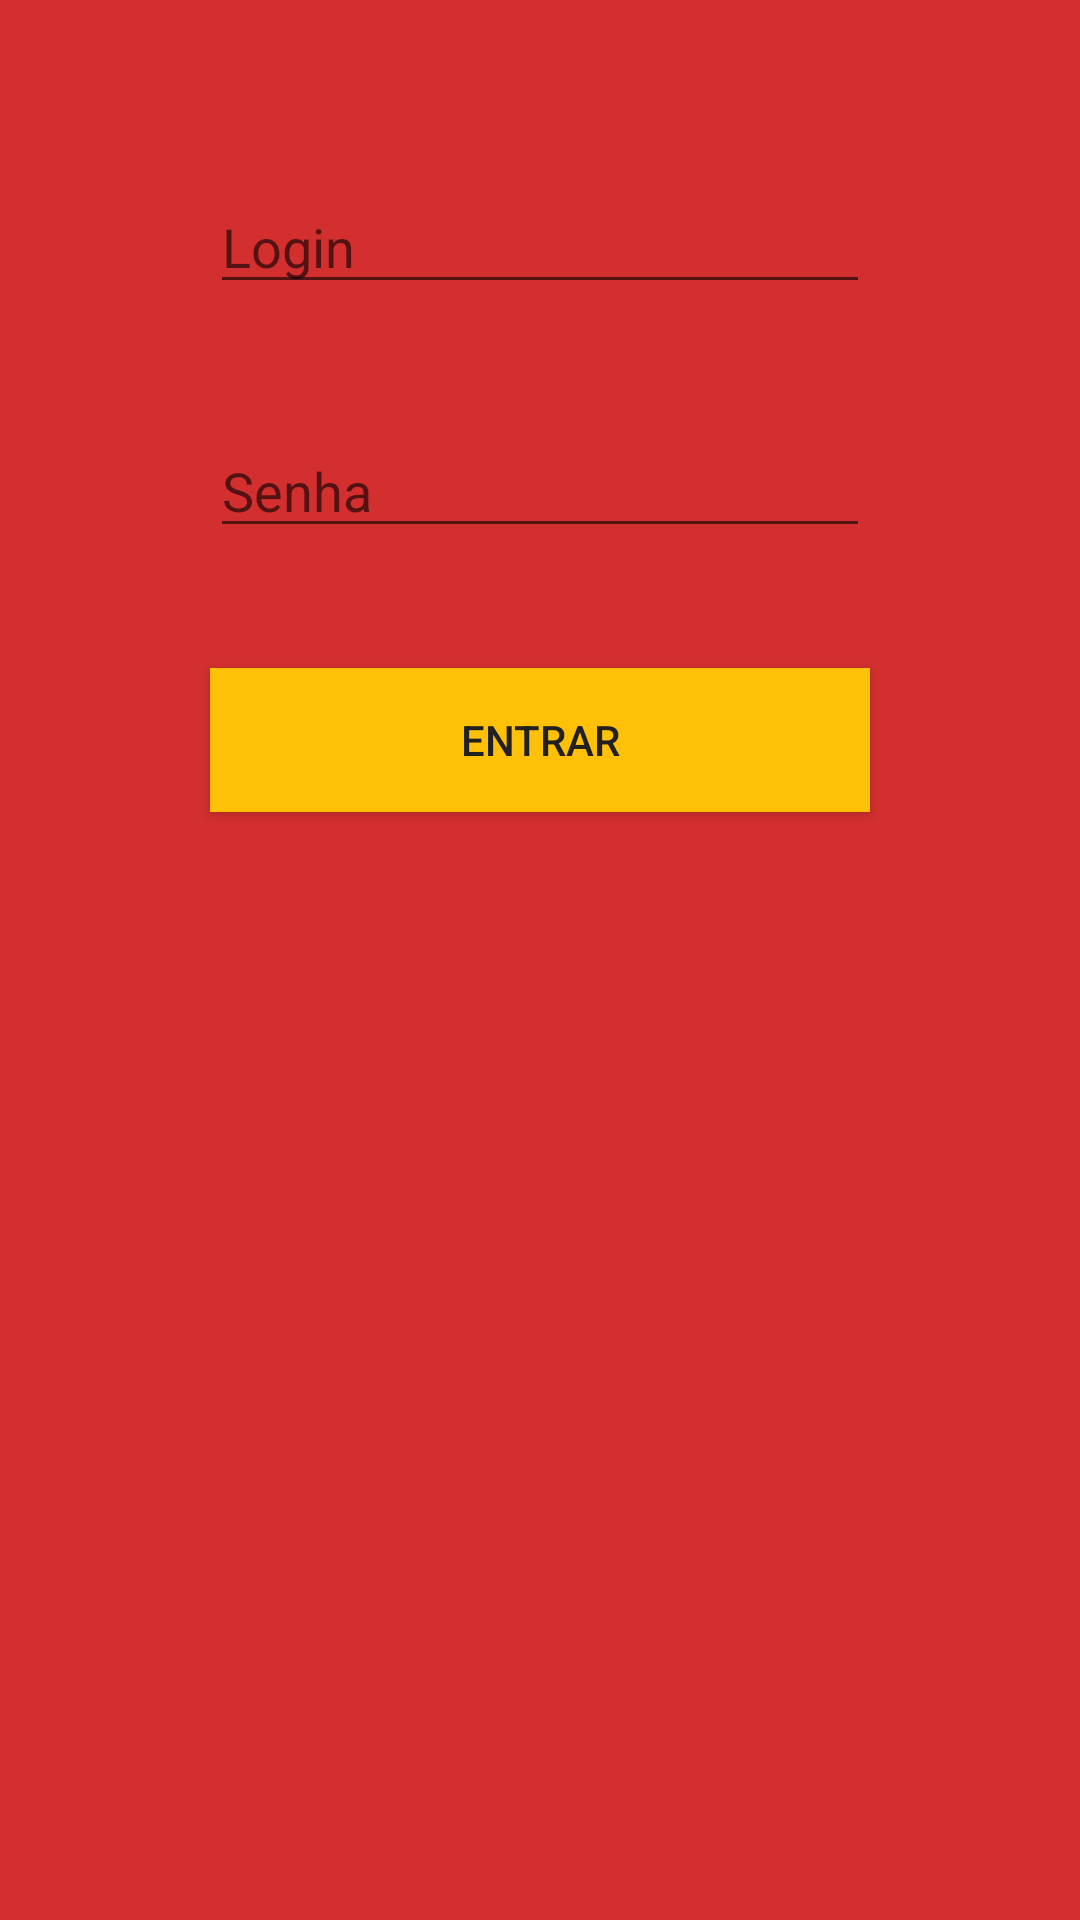

Here is an Android app screen rendered from its layout file. Give the layout XML and the strings, colors and styles it references.
<!-- AndroidManifest.xml: application theme AppTheme -->
<!-- res/layout/activity_login.xml -->
<?xml version="1.0" encoding="utf-8"?>
<androidx.constraintlayout.widget.ConstraintLayout xmlns:android="http://schemas.android.com/apk/res/android"
    xmlns:app="http://schemas.android.com/apk/res-auto"
    xmlns:tools="http://schemas.android.com/tools"
    android:layout_width="match_parent"
    android:layout_height="match_parent"
    style="@style/AppStyle"
    tools:context=".LoginActivity">


    <androidx.constraintlayout.widget.Guideline
        android:id="@+id/guideline"
        android:layout_width="wrap_content"
        android:layout_height="wrap_content"
        android:orientation="vertical"
        app:layout_constraintGuide_begin="70dp" />

    <androidx.constraintlayout.widget.Guideline
        android:id="@+id/guideline2"
        android:layout_width="wrap_content"
        android:layout_height="wrap_content"
        android:orientation="vertical"
        app:layout_constraintGuide_end="70dp" />

    <EditText
        android:id="@+id/editText"
        android:layout_width="0dp"
        android:layout_height="wrap_content"
        android:layout_marginTop="40dp"
        android:ems="10"
        android:hint="@string/login"
        android:inputType="textPersonName"
        app:layout_constraintEnd_toStartOf="@+id/guideline2"
        app:layout_constraintHorizontal_bias="1.0"
        app:layout_constraintStart_toStartOf="@+id/guideline"
        app:layout_constraintTop_toBottomOf="@+id/imageView" />

    <EditText
        android:id="@+id/editText2"
        android:layout_width="0dp"
        android:layout_height="wrap_content"
        android:layout_marginTop="40dp"
        android:ems="10"
        android:hint="@string/senha"
        android:inputType="textPassword"
        app:layout_constraintEnd_toStartOf="@+id/guideline2"
        app:layout_constraintStart_toStartOf="@+id/guideline"
        app:layout_constraintTop_toBottomOf="@+id/editText" />

    <Button
        android:id="@+id/botao_logar"
        android:onClick="direcionarMenu"
        style="@style/ButtonStyle"
        android:layout_width="0dp"
        android:layout_height="wrap_content"
        android:layout_marginTop="40dp"
        android:text="@string/entrar"
        app:layout_constraintEnd_toStartOf="@+id/guideline2"
        app:layout_constraintHorizontal_bias="0.0"
        app:layout_constraintStart_toStartOf="@+id/guideline"
        app:layout_constraintTop_toBottomOf="@+id/editText2" />

    <ImageView
        android:id="@+id/imageView"
        android:layout_width="wrap_content"
        android:layout_height="wrap_content"
        android:layout_marginTop="20dp"
        app:layout_constraintEnd_toStartOf="@+id/guideline2"
        app:layout_constraintHorizontal_bias="0.493"
        app:layout_constraintStart_toStartOf="@+id/guideline"
        app:layout_constraintTop_toTopOf="parent"
        tools:src="@tools:sample/avatars" />
</androidx.constraintlayout.widget.ConstraintLayout>
<!-- resources referenced by this layout -->
<resources>
  <string name="entrar">Entrar</string>
  <string name="login">Login</string>
  <string name="senha">Senha</string>
  <style name="AppStyle">
          <item name="android:background">#D32F2F</item>
      </style>
  <style name="ButtonStyle">
          <item name="android:background">#FFC107</item>
          <item name="android:textColor">#212121</item>
      </style>
  <style name="AppTheme" parent="Theme.AppCompat.Light.DarkActionBar">
          
          <item name="colorPrimary">#D32F2F</item>D32F2F
          <item name="colorPrimaryDark">#F44336</item>
          <item name="colorAccent">#FFC107</item>
      </style>
</resources>
